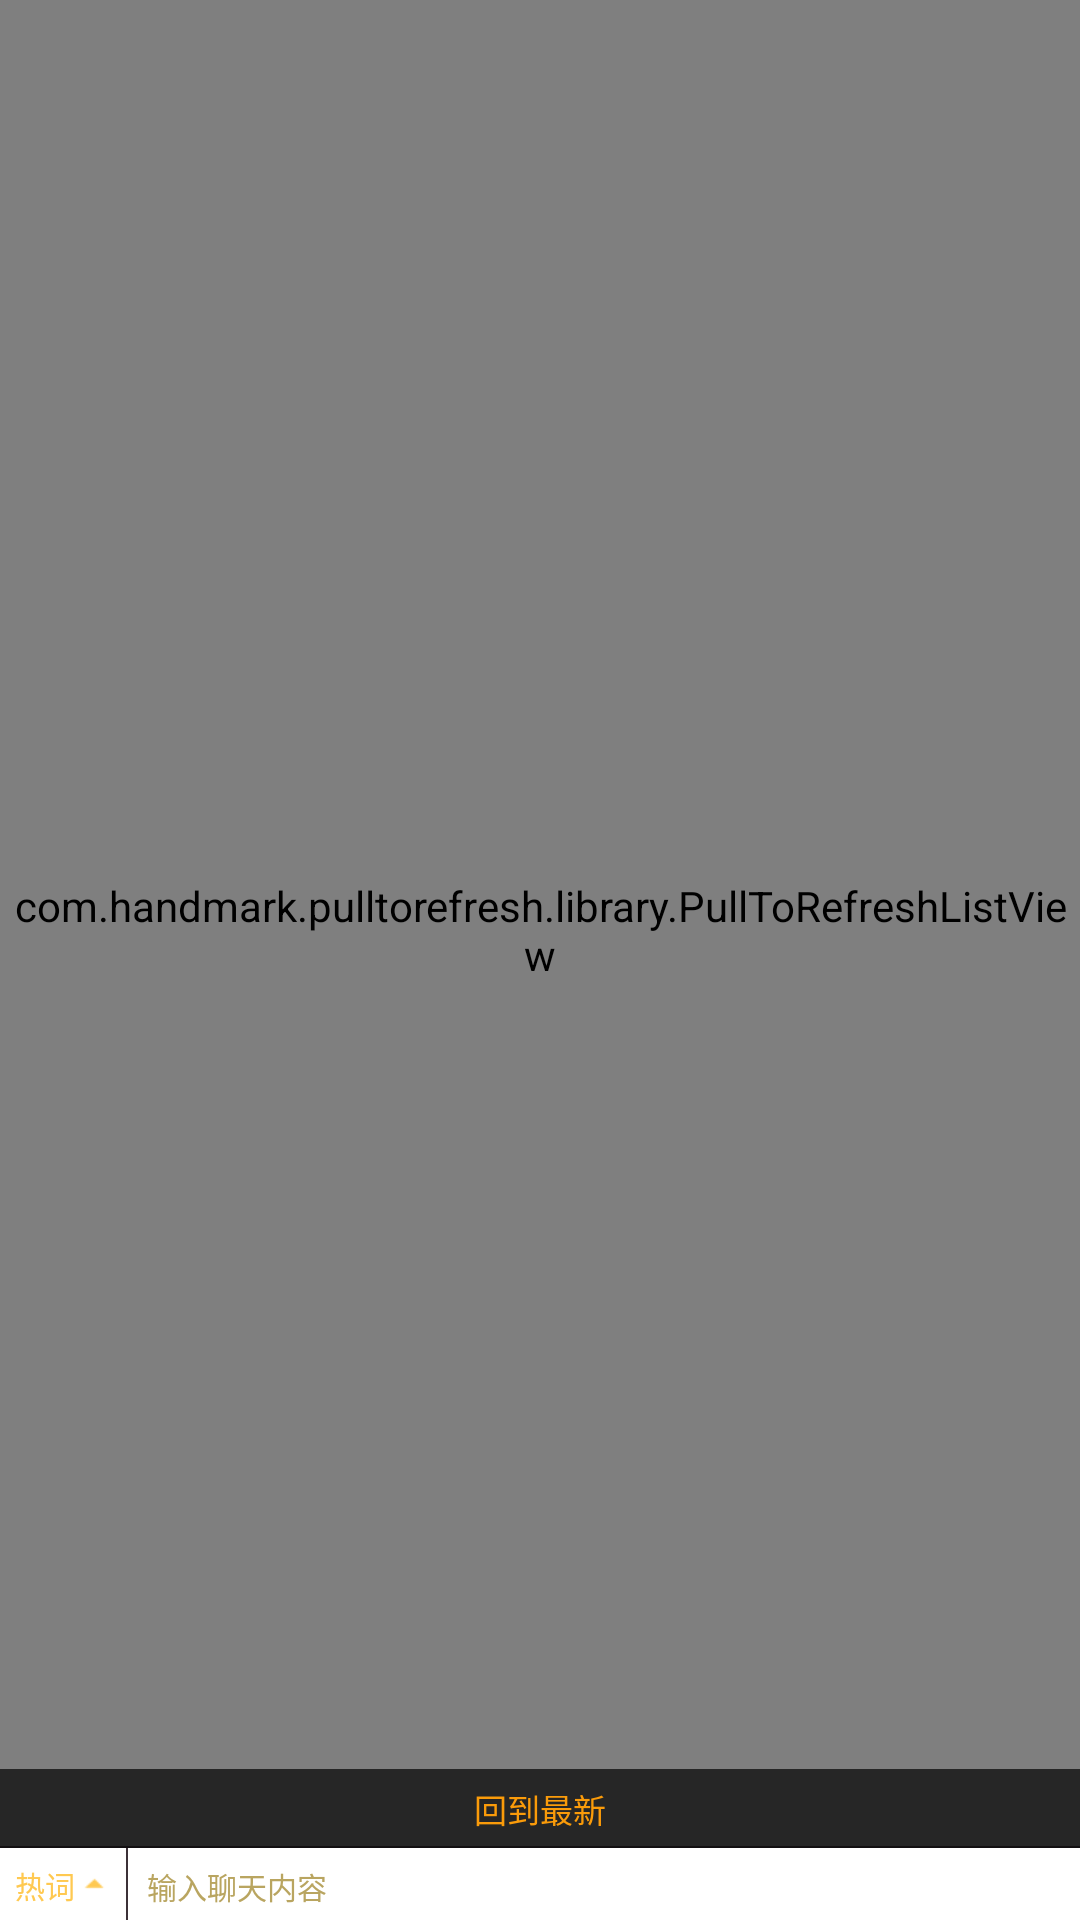

Android layout source for this screen:
<!-- AndroidManifest.xml: fallback theme Theme.MaterialComponents.DayNight.NoActionBar -->
<!-- res/layout/mvp_chat_view.xml -->
<?xml version="1.0" encoding="utf-8"?>
<RelativeLayout xmlns:android="http://schemas.android.com/apk/res/android"
    xmlns:ptr="http://schemas.android.com/apk/res-auto"
    android:layout_width="match_parent"
    android:layout_height="match_parent"
    android:layout_gravity="center_vertical"
    android:layout_marginBottom="5dip"
    >

    <LinearLayout
        android:id="@+id/chat_container"
        android:layout_width="match_parent"
        android:layout_height="24dp"
        android:layout_alignParentBottom="true"
        android:orientation="horizontal"
        >
        
        <RelativeLayout
            android:layout_width="42dp"
            android:layout_height="match_parent">

            <TextView
                android:id="@+id/edit_hot"
                android:layout_width="42dp"
                android:layout_height="match_parent"
                android:layout_alignParentStart="true"
                android:layout_alignParentTop="true"
                android:layout_gravity="center_vertical"
                android:gravity="center_vertical"
                android:paddingLeft="5dp"
                android:paddingRight="5dp"
                android:paddingTop="1dp"
                android:text="热词"
                android:textColor="#FFC951"
                android:textSize="10dp" />
            <ImageView
                android:id="@+id/edit_hot_img"
                android:layout_width="wrap_content"
                android:layout_height="wrap_content"
                android:background="@drawable/hotworld_notfullscreen_up"
                android:layout_centerVertical="true"
                android:layout_alignParentRight="true"
                android:layout_alignParentEnd="true"
                android:layout_marginLeft="6.5dp"
                android:layout_marginEnd="6.5dp"/>
        </RelativeLayout>

        <View
                android:layout_width="0.5dp"
                android:layout_height="match_parent"
                android:background="#3C3138"/>
        <TextView
            android:id="@+id/edit_text"
            android:layout_marginLeft="-1dp"
            android:layout_width="match_parent"
            android:layout_height="25dip"
            android:layout_gravity="center_vertical"
            android:clickable="false"
            android:ellipsize="end"
            android:paddingTop="1dp"
            android:gravity="center_vertical"
            android:hint="@string/hint_live_chat"
            android:imeOptions="actionSend"
            android:paddingLeft="7dp"
            android:singleLine="true"
            android:textColor="#FFC951"
            android:textColorHint="#B9A560"
            android:textSize="10dp"
            android:visibility="visible" />
    </LinearLayout>
    <View
            android:id="@+id/divider"
            android:layout_width="match_parent"
            android:layout_height="0.5dp"
            android:layout_above="@id/chat_container"
            android:background="#3C3138"/>

    <com.handmark.pulltorefresh.library.PullToRefreshListView
        android:id="@+id/pull_refresh_chatlist"
        android:layout_width="match_parent"
        android:layout_height="match_parent"
        android:layout_above="@+id/divider"
        android:layout_alignParentTop="true"
        android:layout_gravity="center_horizontal"
        android:cacheColorHint="#00000000"
        android:divider="@null"
        android:dividerHeight="5dp"
        android:listSelector="@android:color/transparent"
        android:paddingTop="5dip"
        android:scrollbars="none"
        ptr:ptrAnimationStyle="flip"
        ptr:ptrHeaderBackground="#00000000"
        ptr:ptrHeaderSubTextColor="#999999"
        ptr:ptrHeaderTextColor="#333333"
        ptr:ptrListViewExtrasEnabled="false"
        ptr:ptrMode="both"
        ptr:ptrRefreshableViewBackground="#00000000"
        ptr:ptrScrollingWhileRefreshingEnabled="true"
        ptr:ptrShowIndicator="false" />

    <TextView
            android:id="@+id/mRlyGoLatest"
            android:layout_width="match_parent"
            android:layout_height="wrap_content"
            android:layout_above="@+id/chat_container"
            android:layout_centerHorizontal="true"
            android:background="#b2000000"
            android:gravity="center"
            android:paddingBottom="5dip"
            android:paddingTop="5dip"
            android:text="回到最新"
            android:textColor="#ffFA9B0A"
            android:textSize="11dp"
            android:visibility="visible" />
</RelativeLayout>
<!-- resources referenced by this layout -->
<resources>
  <!-- drawable hotworld_notfullscreen_up: png bitmap (drawable-xhdpi, 261 bytes) -->
  <string name="hint_live_chat">输入聊天内容</string>
</resources>
